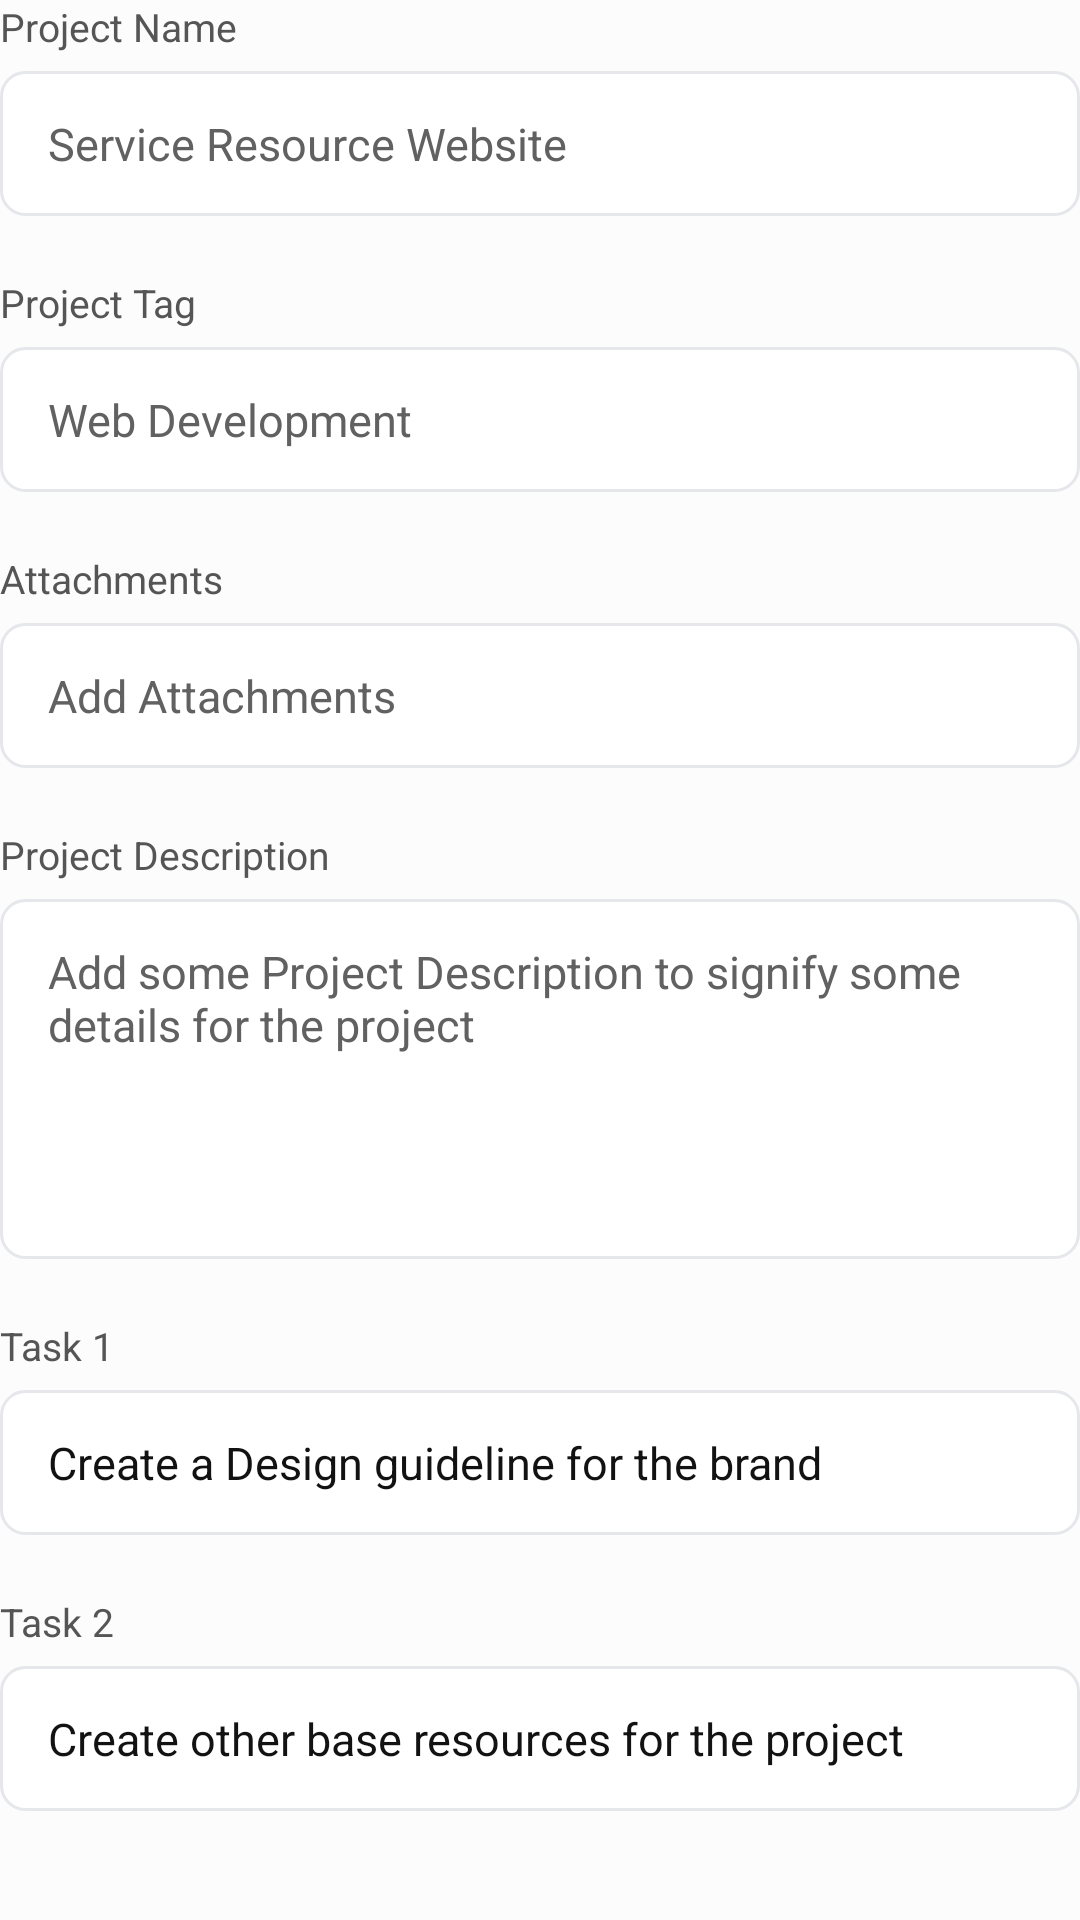

Here is an Android app screen rendered from its layout file. Give the layout XML and the strings, colors and styles it references.
<!-- AndroidManifest.xml: application theme Theme.FirstApp -->
<!-- res/layout/activity_add_project.xml -->
<?xml version="1.0" encoding="utf-8"?>
<LinearLayout xmlns:android="http://schemas.android.com/apk/res/android"
    xmlns:tools="http://schemas.android.com/tools"
    android:id="@+id/main"
    android:layout_width="match_parent"
    android:layout_height="match_parent"
    android:orientation="vertical"
    android:layout_marginHorizontal="25dp"
    android:layout_marginTop="50dp"
    android:background="#fcfcfc"
    tools:context=".add_project">

    <TextView
        android:layout_width="wrap_content"
        android:layout_height="wrap_content"
        android:text="@string/label_project_name"
        android:textSize="13sp"
        android:textColor="#555555" />

    <EditText
        android:id="@+id/inputProjectName"
        android:autofillHints="@string/hint_project_name"
        android:layout_width="match_parent"
        android:layout_height="wrap_content"
        android:layout_marginTop="6dp"
        android:background="@drawable/bg_input_field"
        android:hint="@string/hint_project_name"
        android:inputType="text"
        android:paddingHorizontal="16dp"
        android:paddingVertical="14dp"
        android:textColor="#121212"
        android:textColorHint="#616161"
        android:textSize="15sp" />

    <TextView
        android:layout_width="wrap_content"
        android:layout_height="wrap_content"
        android:layout_marginTop="20dp"
        android:text="@string/label_project_tag"
        android:textSize="13sp"
        android:textColor="#555555" />

    <EditText
        android:id="@+id/inputProjectTag"
        android:autofillHints="@string/hint_project_tag"
        android:layout_width="match_parent"
        android:layout_height="wrap_content"
        android:layout_marginTop="6dp"
        android:background="@drawable/bg_input_field"
        android:hint="@string/hint_project_tag"
        android:inputType="text"
        android:paddingHorizontal="16dp"
        android:paddingVertical="14dp"
        android:textColor="#121212"
        android:textColorHint="#616161"
        android:textSize="15sp" />

    <TextView
        android:layout_width="wrap_content"
        android:layout_height="wrap_content"
        android:layout_marginTop="20dp"
        android:text="@string/label_attachment"
        android:textSize="13sp"
        android:textColor="#555555" />

    <EditText
        android:id="@+id/inputAttachment"
        android:autofillHints="@string/hint_attachment"
        android:layout_width="match_parent"
        android:layout_height="wrap_content"
        android:layout_marginTop="6dp"
        android:background="@drawable/bg_input_field"
        android:hint="@string/hint_attachment"
        android:inputType="text"
        android:paddingHorizontal="16dp"
        android:paddingVertical="14dp"
        android:textColor="#121212"
        android:textColorHint="#616161"
        android:textSize="15sp" />

    <TextView
        android:layout_width="wrap_content"
        android:layout_height="wrap_content"
        android:layout_marginTop="20dp"
        android:text="@string/label_project_description"
        android:textSize="13sp"
        android:textColor="#555555" />

    <EditText
        android:id="@+id/inputProjectDescription"
        android:autofillHints="@string/hint_project_description"
        android:layout_width="match_parent"
        android:layout_height="120dp"
        android:layout_marginTop="6dp"
        android:background="@drawable/bg_input_field"
        android:gravity="top"
        android:hint="@string/hint_project_description"
        android:inputType="textMultiLine"
        android:paddingHorizontal="16dp"
        android:paddingVertical="14dp"
        android:textColor="#121212"
        android:textColorHint="#616161"
        android:maxLength="500"
        android:textSize="15sp" />

    <TextView
        android:layout_width="wrap_content"
        android:layout_height="wrap_content"
        android:layout_marginTop="20dp"
        android:text="@string/label_task1"
        android:textSize="13sp"
        android:textColor="#555555" />

    <EditText
        android:id="@+id/inputTask1"
        android:autofillHints="@string/project_task1"
        android:layout_width="match_parent"
        android:layout_height="wrap_content"
        android:layout_marginTop="6dp"
        android:background="@drawable/bg_input_field"
        android:paddingHorizontal="16dp"
        android:paddingVertical="14dp"
        android:text="@string/project_task1"
        android:textColor="#121212"
        android:textColorHint="#8E8E93"
        android:inputType="text"
        android:textSize="15sp" />

    <TextView
        android:layout_width="wrap_content"
        android:layout_height="wrap_content"
        android:layout_marginTop="20dp"
        android:text="@string/label_task2"
        android:textSize="13sp"
        android:textColor="#555555" />

    <EditText
        android:id="@+id/inputTask2"
        android:autofillHints="@string/project_task2"
        android:layout_width="match_parent"
        android:layout_height="wrap_content"
        android:layout_marginTop="6dp"
        android:background="@drawable/bg_input_field"
        android:paddingHorizontal="16dp"
        android:paddingVertical="14dp"
        android:text="@string/project_task2"
        android:textColor="#121212"
        android:textColorHint="#8E8E93"
        android:inputType="text"
        android:textSize="15sp" />

    <Button
        android:id="@+id/buttonAddProject"
        android:layout_width="300dp"
        android:layout_height="wrap_content"
        android:layout_marginTop="30dp"
        android:text="@string/add_project"
        android:backgroundTint="@color/black"
        android:textColor="#FFFFFF"
        android:paddingVertical="14dp"
        android:paddingHorizontal="64dp"
        android:drawableEnd="@drawable/arrow_icon"
        android:layout_gravity="center"
        />

</LinearLayout>
<!-- resources referenced by this layout -->
<resources>
  <color name="black">#FF000000</color>
  <!-- drawable arrow_icon (drawable) -->
  <vector xmlns:android="http://schemas.android.com/apk/res/android" android:autoMirrored="true" android:height="24dp" android:tint="#FCFCFC" android:viewportHeight="960" android:viewportWidth="960" android:width="24dp">
        
      <path android:fillColor="@android:color/white" android:pathData="M647,520L160,520L160,440L647,440L423,216L480,160L800,480L480,800L423,744L647,520Z"/>
      
  </vector>
  <!-- drawable bg_input_field (drawable) -->
  <?xml version="1.0" encoding="utf-8"?>
  <shape xmlns:android="http://schemas.android.com/apk/res/android" android:shape="rectangle">
      <solid android:color="@color/white" />
      <corners android:radius="8dp" />
      <stroke android:width="1dp" android:color="@color/tf_stroke" />
  </shape>
  <string name="add_project">Add Project</string>
  <string name="hint_attachment">Add Attachments</string>
  <string name="hint_project_description">Add some Project Description to signify some details for the project</string>
  <string name="hint_project_name">Service Resource Website</string>
  <string name="hint_project_tag">Web Development</string>
  <string name="label_attachment">Attachments</string>
  <string name="label_project_description">Project Description</string>
  <string name="label_project_name">Project Name</string>
  <string name="label_project_tag">Project Tag</string>
  <string name="label_task1">Task 1</string>
  <string name="label_task2">Task 2</string>
  <string name="project_task1">Create a Design guideline for the brand</string>
  <string name="project_task2">Create other base resources for the project</string>
  <style name="Theme.FirstApp" parent="Base.Theme.FirstApp" />
  <color name="white">#FFFFFFFF</color>
  <color name="tf_stroke">#E5E7EB</color>
  <style name="Base.Theme.FirstApp" parent="Theme.Material3.DayNight.NoActionBar">
          
          <item name="android:windowBackground">@color/window_background</item>
          
      </style>
  <color name="window_background">#F5F7FA</color>
</resources>
